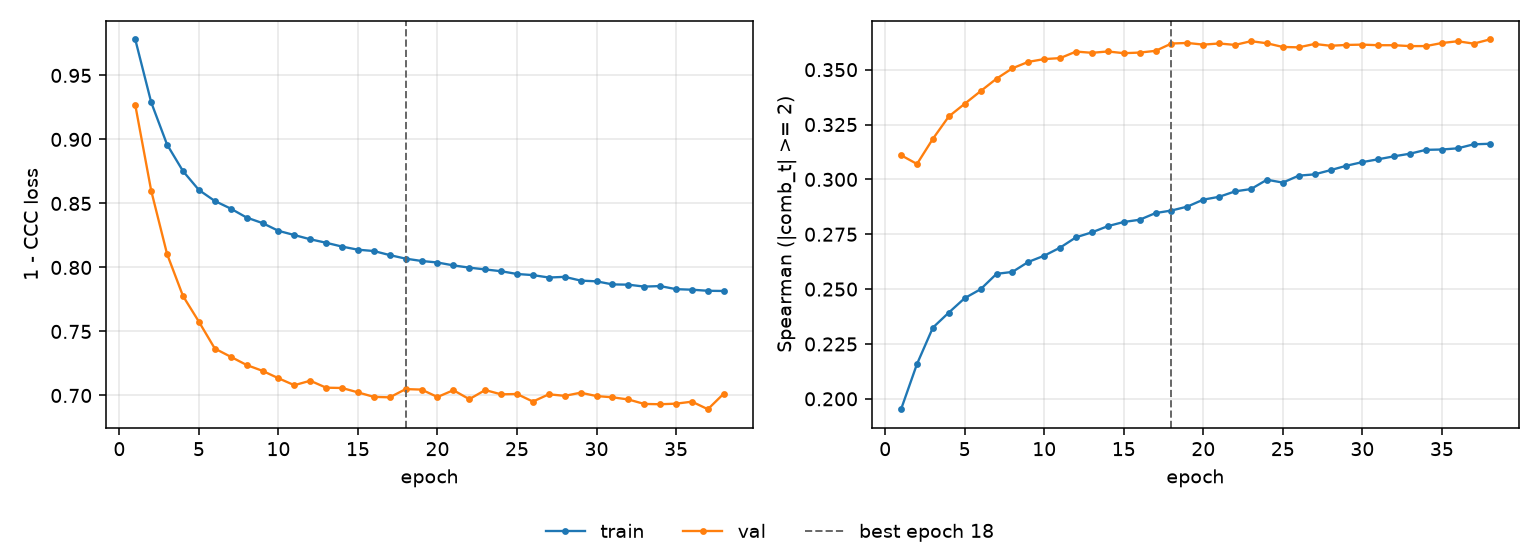

Source data for this figure (header and first rows):
epoch, tr_loss, vl_loss, tr_sp, vl_sp, is_best
1, 0.9781, 0.9268, 0.1953, 0.311, False
2, 0.929, 0.86, 0.2159, 0.307, False
3, 0.8959, 0.8104, 0.2325, 0.3185, False
4, 0.8753, 0.7777, 0.2393, 0.3287, False
5, 0.8605, 0.7576, 0.2459, 0.3345, False
6, 0.8519, 0.7366, 0.2499, 0.3402, False
7, 0.846, 0.7302, 0.257, 0.3459, False
8, 0.839, 0.7238, 0.2578, 0.3506, False
9, 0.8346, 0.7192, 0.2624, 0.3536, False
10, 0.8286, 0.7135, 0.2652, 0.3548, False
11, 0.8253, 0.708, 0.2689, 0.3553, False
12, 0.822, 0.7115, 0.2736, 0.3582, False
13, 0.8193, 0.7061, 0.2759, 0.3577, False
14, 0.8163, 0.7058, 0.2787, 0.3583, False
15, 0.8139, 0.7024, 0.2806, 0.3575, False
16, 0.8128, 0.6989, 0.2816, 0.3578, False
17, 0.8096, 0.6986, 0.2847, 0.3586, False
18, 0.8069, 0.705, 0.2858, 0.3619, True
19, 0.8051, 0.7046, 0.2876, 0.3622, False
20, 0.8039, 0.6988, 0.2908, 0.3614, False
21, 0.8016, 0.7041, 0.2921, 0.3619, False
22, 0.7999, 0.6971, 0.2945, 0.3613, False
23, 0.7984, 0.7042, 0.2956, 0.363, False
24, 0.7971, 0.7009, 0.2998, 0.362, False
25, 0.7949, 0.7011, 0.2985, 0.3603, False
26, 0.794, 0.6952, 0.3017, 0.3602, False
27, 0.7921, 0.7009, 0.3023, 0.3617, False
28, 0.7927, 0.6997, 0.3042, 0.3609, False
29, 0.7897, 0.7022, 0.3062, 0.3613, False
30, 0.7892, 0.6995, 0.3079, 0.3614, False
31, 0.7868, 0.6986, 0.3092, 0.3611, False
32, 0.7865, 0.6969, 0.3105, 0.3611, False
33, 0.7851, 0.6934, 0.3117, 0.3607, False
34, 0.7854, 0.6931, 0.3135, 0.3608, False
35, 0.783, 0.6936, 0.3136, 0.3621, False
36, 0.7826, 0.6952, 0.3142, 0.3629, False
37, 0.7818, 0.6893, 0.316, 0.3619, False
38, 0.7816, 0.7014, 0.3162, 0.3638, False
